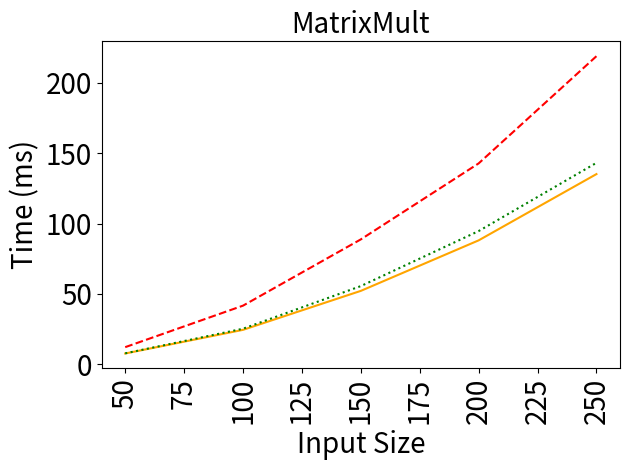
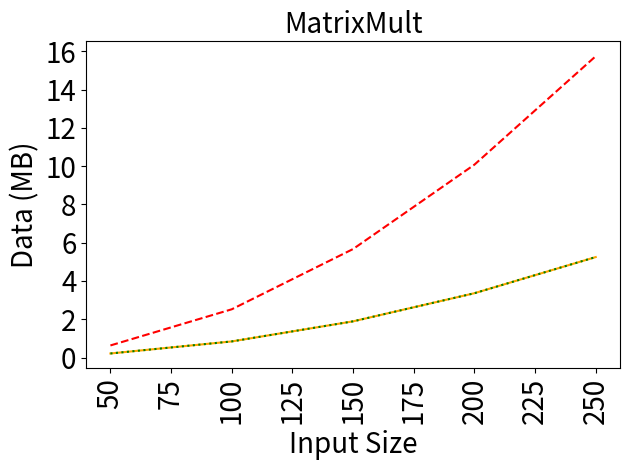

Reproduce these figures in Python, in order.
import matplotlib.pyplot as plt

benchmarkName = 'MatrixMult'

rawData = [(50,7.7,12.2,7.8),(100,24.5,41.7,25.3),(150,52.2,88.8,55.6),(200,88.1,142.8,94.7),(250,135.2,219.0,143.2)]

names = ['Baseline','Unoptimized','Optimized']
linestyles = ['-','--',':']
colors = ['orange','red','green']

sizes = []
times = ([],[],[])
comms = ([],[],[])
for datum in rawData:
  sizes.append(datum[0])
  for i in range(1,4):
    times[i-1].append(datum[i])
  Dim2 = datum[0]**2
  comms[0].append(84*Dim2/1e6)
  comms[1].append(252*Dim2/1e6)
  comms[2].append((84*Dim2+240)/1e6)

# plt.figure(figsize=(2,2))
plt.title(benchmarkName, fontsize=20)
# plt.ticklabel_format(style='sci', axis='y', scilimits=(0,0))
for i in range(3):
  plt.plot(sizes,times[i],label=names[i],linestyle=linestyles[i],color=colors[i])
# plt.legend(loc='upper left')
plt.xlabel('Input Size', fontsize=20)
plt.ylabel('Time (ms)', fontsize=20)
plt.xticks(fontsize=20, rotation=90)
plt.yticks(fontsize=20)
plt.tight_layout()
plt.savefig('times-{}.png'.format(benchmarkName))
plt.close('all')

# plt.figure(figsize=(2,2))
plt.title(benchmarkName, fontsize=20)
# plt.ticklabel_format(style='sci', axis='y', scilimits=(0,0))
for i in range(3):
  plt.plot(sizes,comms[i],label=names[i],linestyle=linestyles[i],color=colors[i])
# plt.legend(loc='upper left')
plt.xlabel('Input Size', fontsize=20)
plt.ylabel('Data (MB)', fontsize=20)
plt.xticks(fontsize=20, rotation=90)
plt.yticks(fontsize=20)
plt.tight_layout()
plt.savefig('comms-{}.png'.format(benchmarkName))
plt.close('all')
